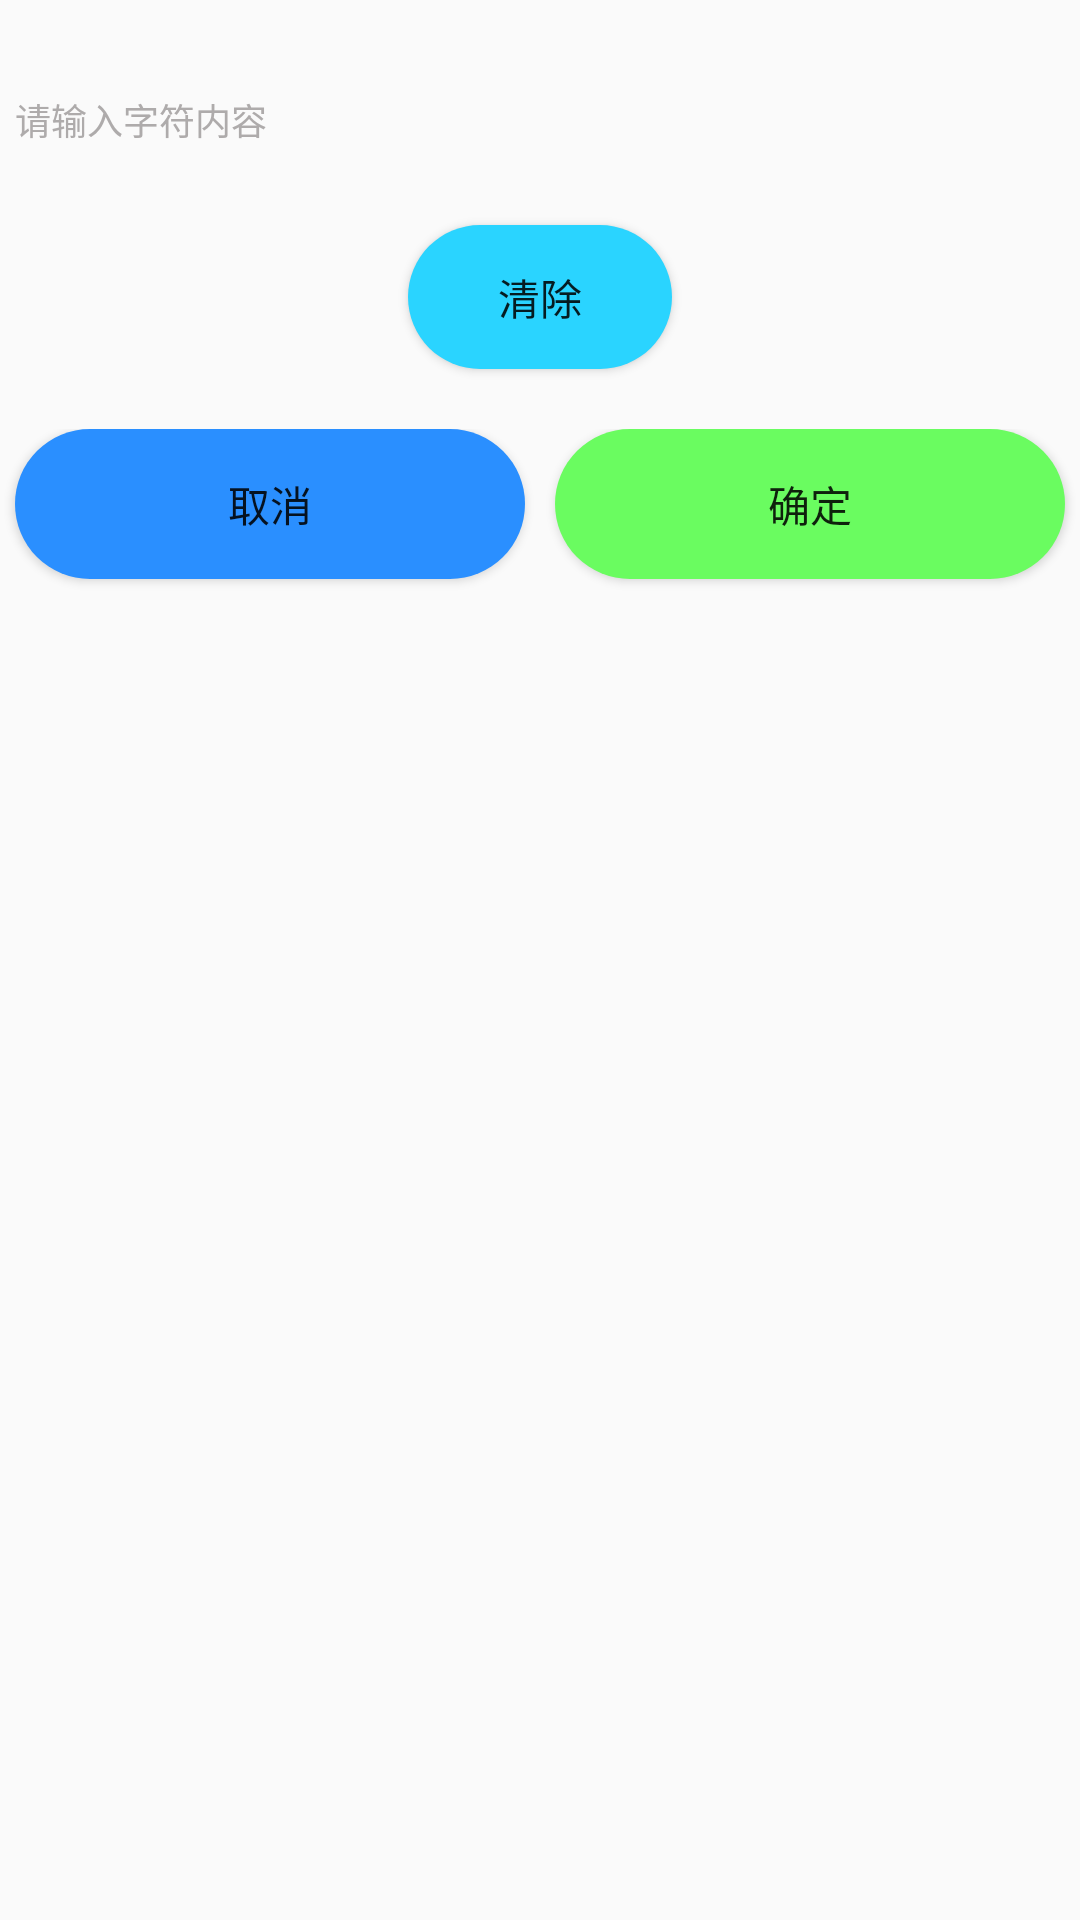

The Android layout XML behind this screen, and the referenced resources:
<!-- AndroidManifest.xml: application theme Theme.BunnyCLock -->
<!-- res/layout/dialog_quote_text.xml -->
<?xml version="1.0" encoding="utf-8"?>
<ScrollView xmlns:android="http://schemas.android.com/apk/res/android"
    android:layout_width="match_parent"
    android:layout_height="match_parent"
    android:orientation="vertical">

    <LinearLayout
        android:layout_width="match_parent"
        android:layout_height="wrap_content"
        android:orientation="vertical">

    <EditText
        android:id="@+id/dialog_edit"
        android:layout_width="match_parent"
        android:layout_height="50dp"
        android:layout_gravity="center"
        android:layout_marginTop="15dp"
        android:layout_marginStart="5dp"
        android:layout_marginEnd="5dp"
        android:hint="@string/dialog_quote_text_hint"
        android:textColorHint="#AEABAB"
        android:background="@drawable/edit_text_shape"
        android:textColor="#000000"
        android:textSize="12sp"
        />

        <Button
            android:id="@+id/clear"
            android:layout_width="wrap_content"
            android:layout_height="wrap_content"
            android:layout_gravity="center"
            android:layout_marginStart="60dp"
            android:layout_marginTop="10dp"
            android:layout_marginEnd="60dp"
            android:background="@drawable/set_default"
            android:gravity="center"
            android:text="@string/clear" />

        <LinearLayout
        android:layout_width="match_parent"
        android:layout_height="wrap_content"
        android:orientation="horizontal"
        android:layout_marginTop="20dp">

        <Button
            android:id="@+id/cancel"
            android:layout_width="wrap_content"
            android:layout_height="50dp"
            android:layout_gravity="right"
            android:gravity="center"
            android:onClick="cancel"
            android:text="@string/bt_cancel"
            android:layout_weight="1"
            android:layout_marginTop="10dp"
            android:layout_marginStart="5dp"
            android:layout_marginEnd="5dp"
            android:background="@drawable/shape2"/>

        <Button
            android:id="@+id/confirm"
            android:layout_width="wrap_content"
            android:layout_height="50dp"
            android:layout_gravity="left"
            android:gravity="center"
            android:onClick="confirm"
            android:text="@string/bt_confirm"
            android:layout_weight="1"
            android:layout_marginTop="10dp"
            android:layout_marginStart="5dp"
            android:layout_marginEnd="5dp"
            android:background="@drawable/shape"/>

    </LinearLayout>

    </LinearLayout>

</ScrollView>
<!-- resources referenced by this layout -->
<resources>
  <!-- drawable set_default (drawable-v24) -->
  <?xml version="1.0" encoding="UTF-8"?>
  <shape
      xmlns:android="http://schemas.android.com/apk/res/android"
      android:shape="rectangle">
      
      <solid android:color="#2AD4FF" />
      
      
      <corners android:radius="60dip" />
  
      
      <padding
          android:left="2dp"
          android:top="2dp"
          android:right="2dp"
          android:bottom="2dp"
          />
  </shape>
  <!-- drawable shape (drawable-v24) -->
  <?xml version="1.0" encoding="UTF-8"?>
  <shape
      xmlns:android="http://schemas.android.com/apk/res/android"
      android:shape="rectangle">
      
      <solid android:color="#6AFC60" />
      
      
      <corners android:radius="60dip" />
  
      
      <padding
          android:left="2dp"
          android:top="2dp"
          android:right="2dp"
          android:bottom="2dp"
          />
  </shape>
  <!-- drawable shape2 (drawable-v24) -->
  <?xml version="1.0" encoding="UTF-8"?>
  <shape
      xmlns:android="http://schemas.android.com/apk/res/android"
      android:shape="rectangle">
      
      <solid android:color="#2A8FFF" />
      
      
      <corners android:radius="60dip" />
  
      
      <padding
          android:left="2dp"
          android:top="2dp"
          android:right="2dp"
          android:bottom="2dp"
          />
  </shape>
  <string name="bt_cancel">取消</string>
  <string name="bt_confirm">确定</string>
  <string name="clear">清除</string>
  <string name="dialog_quote_text_hint">请输入字符内容</string>
  <style name="Theme.BunnyCLock" parent="Theme.AppCompat.DayNight.NoActionBar">
          
          <item name="colorPrimary">@color/purple_500</item>
          <item name="colorPrimaryVariant">@color/purple_700</item>
          <item name="colorOnPrimary">@color/white</item>
          
          <item name="colorSecondary">@color/teal_200</item>
          <item name="colorSecondaryVariant">@color/teal_700</item>
          <item name="colorOnSecondary">#0071FE</item>
          
          <item name="android:statusBarColor" tools:targetApi="l">?attr/colorPrimaryVariant</item>
          
          <item name="android:windowTranslucentNavigation">true</item>
          <item name="android:windowLayoutInDisplayCutoutMode" tools:ignore="NewApi">shortEdges</item>
      </style>
  <color name="purple_500">#FF2B91FF</color>
  <color name="purple_700">#FF2B91FF</color>
  <color name="white">#FFFFFFFF</color>
  <color name="teal_200">#FF2B91FF</color>
  <color name="teal_700">#FF2B91FF</color>
</resources>
